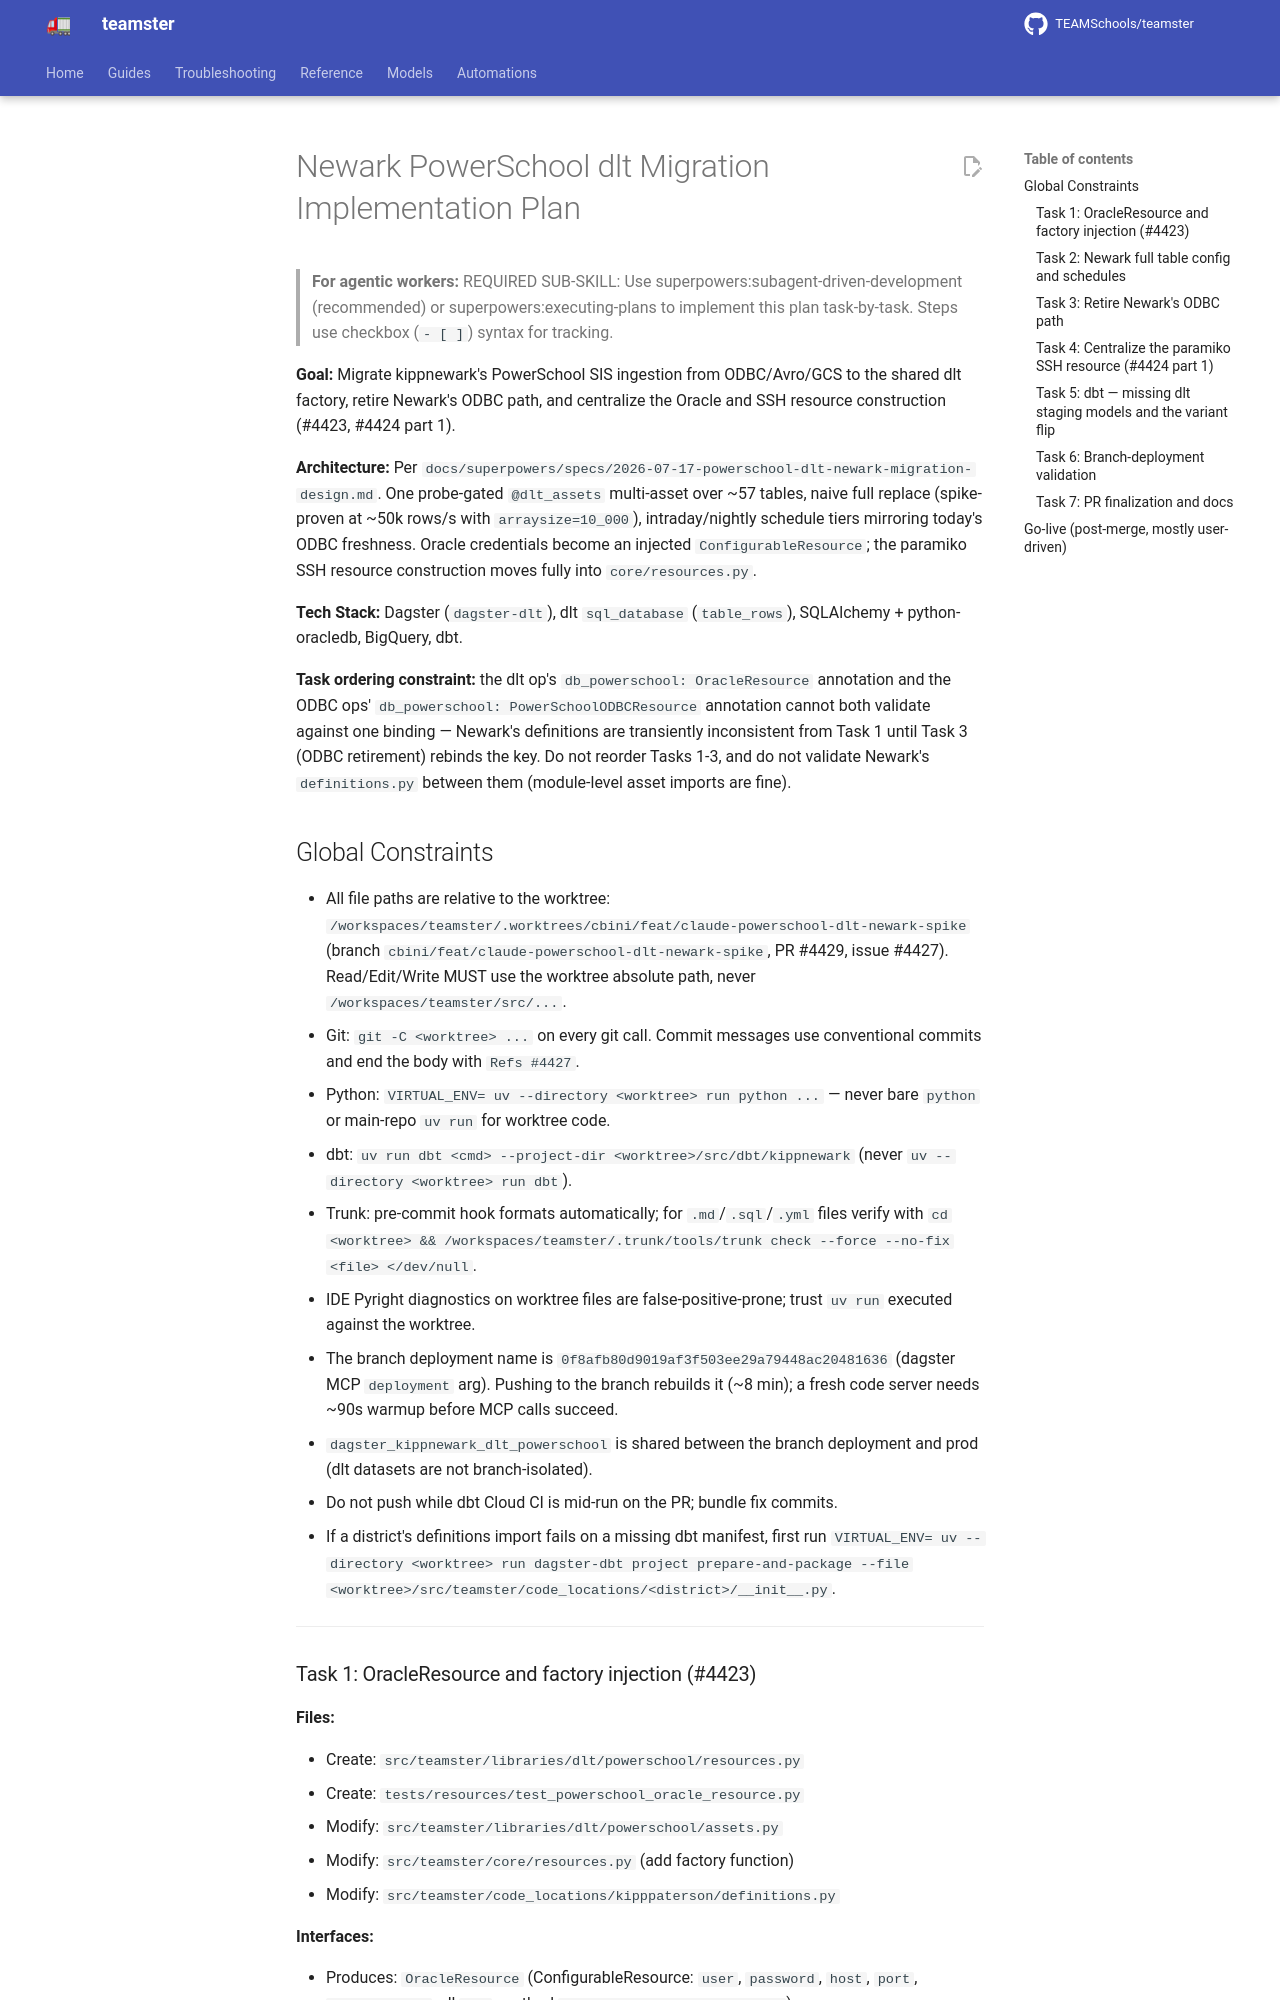

repository: TEAMSchools/teamster · page: superpowers/plans/2026-07-17-powerschool-dlt-newark-migration/index.html · generator: mkdocs

# Newark PowerSchool dlt Migration Implementation Plan

> **For agentic workers:** REQUIRED SUB-SKILL: Use
> superpowers:subagent-driven-development (recommended) or
> superpowers:executing-plans to implement this plan task-by-task. Steps use
> checkbox (`- [ ]`) syntax for tracking.

**Goal:** Migrate kippnewark's PowerSchool SIS ingestion from ODBC/Avro/GCS to
the shared dlt factory, retire Newark's ODBC path, and centralize the Oracle and
SSH resource construction (#4423, #4424 part 1).

**Architecture:** Per
`docs/superpowers/specs/2026-07-17-powerschool-dlt-newark-migration-design.md`.
One probe-gated `@dlt_assets` multi-asset over ~57 tables, naive full replace
(spike-proven at ~50k rows/s with `arraysize=10_000`), intraday/nightly schedule
tiers mirroring today's ODBC freshness. Oracle credentials become an injected
`ConfigurableResource`; the paramiko SSH resource construction moves fully into
`core/resources.py`.

**Tech Stack:** Dagster (`dagster-dlt`), dlt `sql_database` (`table_rows`),
SQLAlchemy + python-oracledb, BigQuery, dbt.

**Task ordering constraint:** the dlt op's `db_powerschool: OracleResource`
annotation and the ODBC ops' `db_powerschool: PowerSchoolODBCResource`
annotation cannot both validate against one binding — Newark's definitions are
transiently inconsistent from Task 1 until Task 3 (ODBC retirement) rebinds the
key. Do not reorder Tasks 1-3, and do not validate Newark's `definitions.py`
between them (module-level asset imports are fine).

## Global Constraints

- All file paths are relative to the worktree:
  `/workspaces/teamster/.worktrees/cbini/feat/claude-powerschool-dlt-newark-spike`
  (branch `cbini/feat/claude-powerschool-dlt-newark-spike`, PR #4429, issue
  #4427). Read/Edit/Write MUST use the worktree absolute path, never
  `/workspaces/teamster/src/...`.
- Git: `git -C <worktree> ...` on every git call. Commit messages use
  conventional commits and end the body with `Refs #4427`.
- Python: `VIRTUAL_ENV= uv --directory <worktree> run python ...` — never bare
  `python` or main-repo `uv run` for worktree code.
- dbt: `uv run dbt <cmd> --project-dir <worktree>/src/dbt/kippnewark` (never
  `uv --directory <worktree> run dbt`).
- Trunk: pre-commit hook formats automatically; for `.md`/`.sql`/`.yml` files
  verify with
  `cd <worktree> && /workspaces/teamster/.trunk/tools/trunk check --force --no-fix <file> </dev/null`.
- IDE Pyright diagnostics on worktree files are false-positive-prone; trust
  `uv run` executed against the worktree.
- The branch deployment name is `0f8afb80d9019af3f503ee29a79448ac20481636`
  (dagster MCP `deployment` arg). Pushing to the branch rebuilds it (~8 min); a
  fresh code server needs ~90s warmup before MCP calls succeed.
- `dagster_kippnewark_dlt_powerschool` is shared between the branch deployment
  and prod (dlt datasets are not branch-isolated).
- Do not push while dbt Cloud CI is mid-run on the PR; bundle fix commits.
- If a district's definitions import fails on a missing dbt manifest, first run
  `VIRTUAL_ENV= uv --directory <worktree> run dagster-dbt project prepare-and-package --file <worktree>/src/teamster/code_locations/<district>/__init__.py`.

---
